Labelled photos from "Images", an image-classification folder in ryandieumegarde/PokemonClassifier. The possible labels are: Abra, Arcanine, Articuno, Beedrill, Blastoise, Bulbasaur, Butterfree, Charizard, Charmander, Diglett, Ditto, Dragonite, Eevee, Electabuzz, Electrode, Flareon, Gengar, Geodude, Gyarados, Jolteon, Magmar, Marowak, Mew, Mewtwo, Moltres, Nidoking, Nidoqueen, Oddish, Pikachu, Poliwag, Raichu, Sandshrew, Slowpoke, Squirtle, Staryu, Vaporeon, Venomoth, Venusaur, Zapdos.

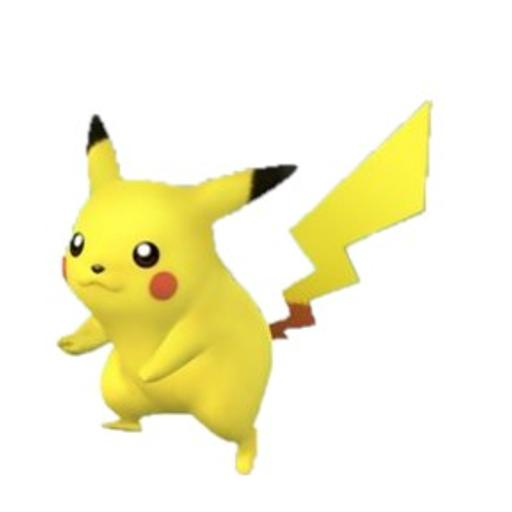
Label: Pikachu

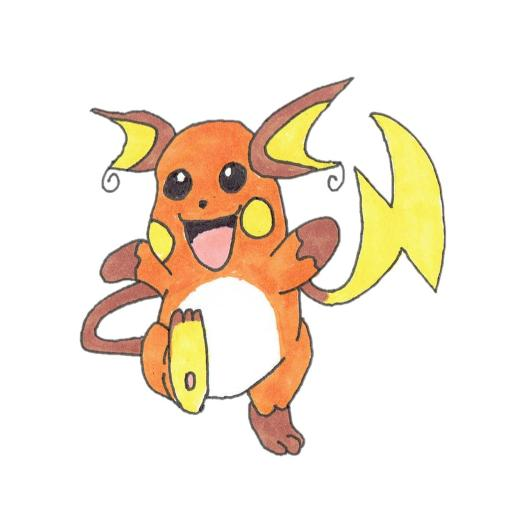
Label: Raichu

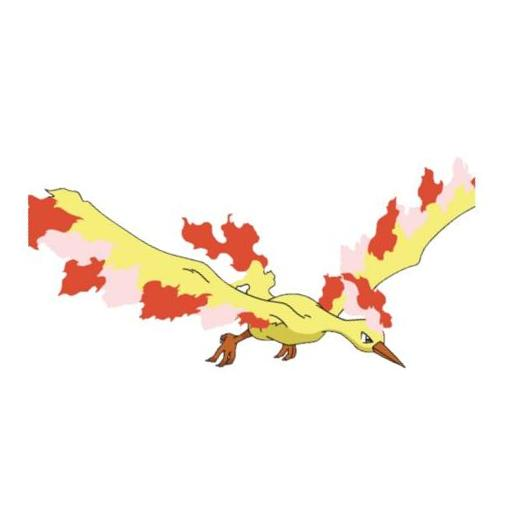
Label: Moltres

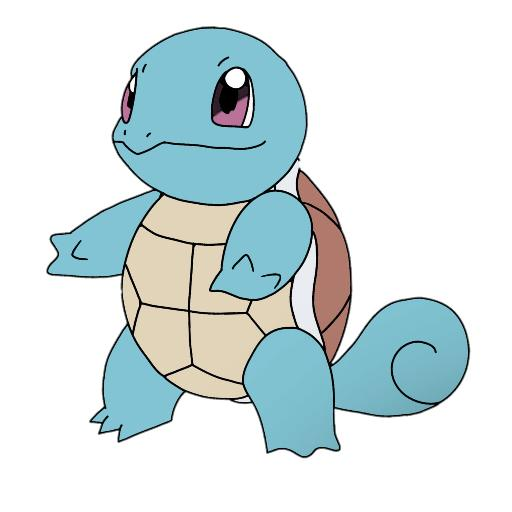
Label: Squirtle

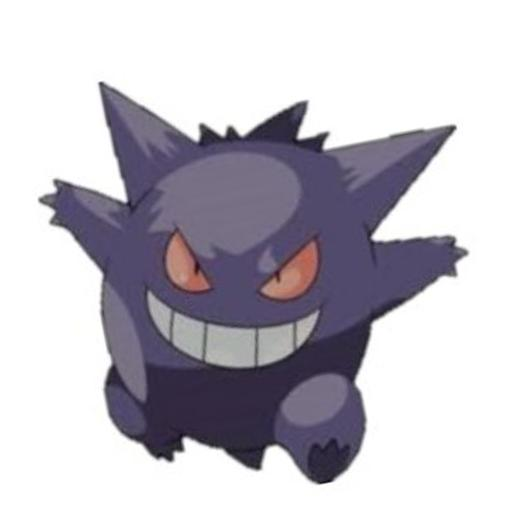
Label: Gengar

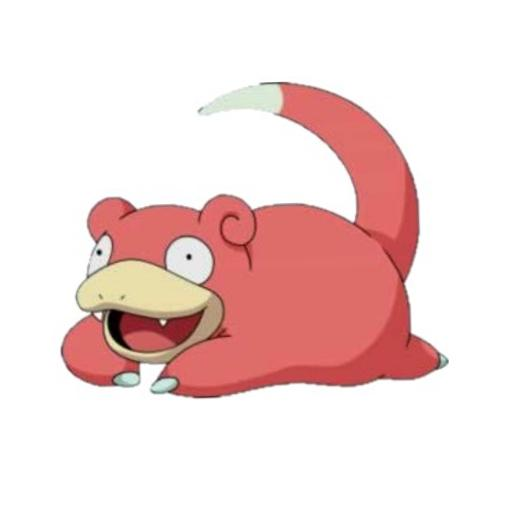
Label: Slowpoke
